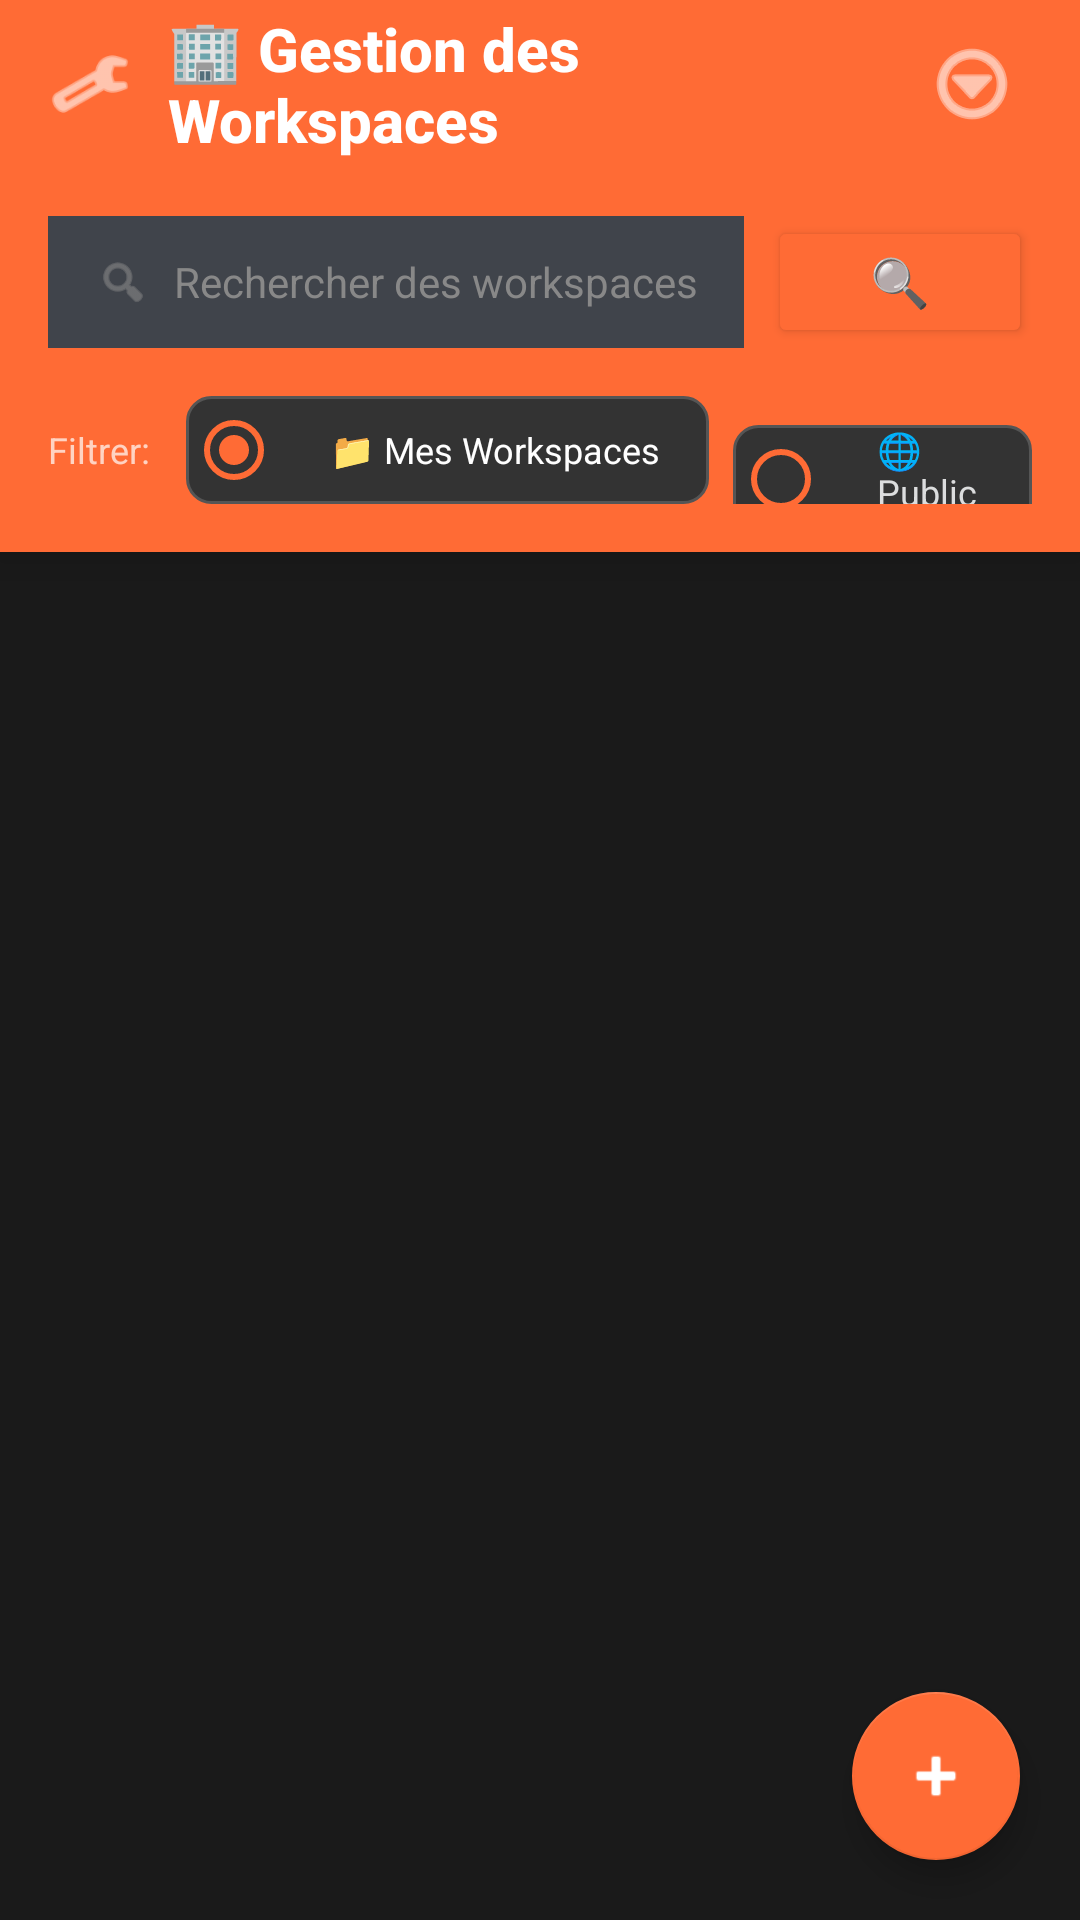

Layout XML and referenced resources for this Android screen:
<!-- AndroidManifest.xml: application theme Theme.Supchat -->
<!-- res/layout/fragment_workspace_management.xml -->
<?xml version="1.0" encoding="utf-8"?>
<RelativeLayout xmlns:android="http://schemas.android.com/apk/res/android"
    xmlns:app="http://schemas.android.com/apk/res-auto"
    xmlns:tools="http://schemas.android.com/tools"
    android:layout_width="match_parent"
    android:layout_height="match_parent"
    android:background="#1a1a1a"
    tools:context=".ui.home.workspace.WorkspaceManagementFragment">

    
    <LinearLayout
        android:id="@+id/header_container"
        android:layout_width="match_parent"
        android:layout_height="wrap_content"
        android:orientation="vertical"
        android:background="#ff6b35"
        android:elevation="8dp">

        
        <LinearLayout
            android:layout_width="match_parent"
            android:layout_height="?attr/actionBarSize"
            android:orientation="horizontal"
            android:gravity="center_vertical"
            android:paddingHorizontal="16dp">

            <ImageView
                android:layout_width="28dp"
                android:layout_height="28dp"
                android:src="@android:drawable/ic_menu_manage"
                app:tint="#ffffff"
                android:layout_marginEnd="12dp" />

            <TextView
                android:layout_width="0dp"
                android:layout_height="wrap_content"
                android:layout_weight="1"
                android:text="🏢 Gestion des Workspaces"
                android:textColor="#ffffff"
                android:textSize="20sp"
                android:textStyle="bold"
                android:fontFamily="sans-serif-medium" />

            <ImageButton
                android:id="@+id/menu_workspace_options"
                android:layout_width="40dp"
                android:layout_height="40dp"
                android:src="@android:drawable/ic_menu_more"
                android:background="@android:color/transparent"
                android:contentDescription="Options"
                app:tint="#ffffff" />

        </LinearLayout>

        
        <LinearLayout
            android:id="@+id/search_container"
            android:layout_width="match_parent"
            android:layout_height="wrap_content"
            android:orientation="horizontal"
            android:padding="16dp"
            android:paddingTop="8dp"
            android:gravity="center_vertical">

            <LinearLayout
                android:layout_width="0dp"
                android:layout_height="44dp"
                android:layout_weight="1"
                android:orientation="horizontal"
                android:background="#40444b"
                android:paddingHorizontal="16dp"
                android:gravity="center_vertical"
                android:layout_marginEnd="8dp">

                <ImageView
                    android:layout_width="18dp"
                    android:layout_height="18dp"
                    android:src="@android:drawable/ic_menu_search"
                    app:tint="#888888"
                    android:layout_marginEnd="8dp" />

                <EditText
                    android:id="@+id/edit_search_query"
                    android:layout_width="0dp"
                    android:layout_height="wrap_content"
                    android:layout_weight="1"
                    android:hint="Rechercher des workspaces..."
                    android:textColorHint="#888888"
                    android:textColor="#ffffff"
                    android:textSize="14sp"
                    android:background="@android:color/transparent"
                    android:inputType="text"
                    android:imeOptions="actionSearch" />

            </LinearLayout>

            <Button
                android:id="@+id/btn_search_workspaces"
                android:layout_width="wrap_content"
                android:layout_height="44dp"
                android:text="🔍"
                android:textSize="16sp"
                android:backgroundTint="#ff6b35"
                android:textColor="#ffffff"
                android:paddingHorizontal="20dp" />

        </LinearLayout>

        
        <LinearLayout
            android:layout_width="match_parent"
            android:layout_height="wrap_content"
            android:orientation="horizontal"
            android:paddingHorizontal="16dp"
            android:paddingBottom="16dp"
            android:gravity="center_vertical">

            <TextView
                android:layout_width="wrap_content"
                android:layout_height="wrap_content"
                android:text="Filtrer:"
                android:textColor="#b3ffffff"
                android:textSize="12sp"
                android:layout_marginEnd="12dp" />

            <RadioGroup
                android:id="@+id/workspace_filter"
                android:layout_width="wrap_content"
                android:layout_height="wrap_content"
                android:orientation="horizontal">

                <RadioButton
                    android:id="@+id/radio_my_workspaces"
                    android:layout_width="wrap_content"
                    android:layout_height="36dp"
                    android:text="📁 Mes Workspaces"
                    android:textSize="12sp"
                    android:textColor="#ffffff"
                    android:buttonTint="#ff6b35"
                    android:background="@drawable/modern_input_background"
                    android:paddingHorizontal="16dp"
                    android:layout_marginEnd="8dp"
                    android:checked="true" />

                <RadioButton
                    android:id="@+id/radio_public_workspaces"
                    android:layout_width="wrap_content"
                    android:layout_height="36dp"
                    android:text="🌐 Publics"
                    android:textSize="12sp"
                    android:textColor="#dcddde"
                    android:buttonTint="#ff6b35"
                    android:background="@drawable/modern_input_background"
                    android:paddingHorizontal="16dp" />

            </RadioGroup>

        </LinearLayout>

    </LinearLayout>

    
    <LinearLayout
        android:layout_width="match_parent"
        android:layout_height="match_parent"
        android:layout_below="@id/header_container"
        android:orientation="vertical">

        
        <androidx.recyclerview.widget.RecyclerView
            android:id="@+id/recycler_workspaces"
            android:layout_width="match_parent"
            android:layout_height="0dp"
            android:layout_weight="1"
            android:padding="8dp"
            android:clipToPadding="false"
            android:scrollbars="vertical"
            tools:listitem="@layout/item_workspace" />

        
        <TextView
            android:id="@+id/text_no_workspaces"
            android:layout_width="wrap_content"
            android:layout_height="wrap_content"
            android:layout_gravity="center"
            android:text="Aucun workspace disponible.\nUtilisez + pour créer un nouveau workspace."
            android:textColor="#72767d"
            android:textSize="14sp"
            android:textAlignment="center"
            android:padding="32dp"
            android:visibility="gone" />

    </LinearLayout>

    
    <com.google.android.material.floatingactionbutton.FloatingActionButton
        android:id="@+id/fab_add_workspace"
        android:layout_width="wrap_content"
        android:layout_height="wrap_content"
        android:layout_alignParentEnd="true"
        android:layout_alignParentBottom="true"
        android:layout_margin="20dp"
        android:src="@android:drawable/ic_input_add"
        android:contentDescription="Créer un workspace"
        app:backgroundTint="#ff6b35"
        app:tint="#ffffff"
        android:elevation="8dp" />

</RelativeLayout>
<!-- res/layout/item_workspace.xml (included above) -->
<?xml version="1.0" encoding="utf-8"?>
<androidx.cardview.widget.CardView xmlns:android="http://schemas.android.com/apk/res/android"
    xmlns:app="http://schemas.android.com/apk/res-auto"
    xmlns:tools="http://schemas.android.com/tools"
    android:layout_width="match_parent"
    android:layout_height="wrap_content"
    android:layout_margin="4dp"
    app:cardCornerRadius="8dp"
    app:cardElevation="2dp">

    <androidx.constraintlayout.widget.ConstraintLayout
        android:layout_width="match_parent"
        android:layout_height="wrap_content"
        android:padding="16dp">

        <TextView
            android:id="@+id/text_workspace_name"
            android:layout_width="0dp"
            android:layout_height="wrap_content"
            android:textSize="16sp"
            android:textStyle="bold"
            app:layout_constraintEnd_toStartOf="@+id/btn_edit_workspace"
            app:layout_constraintStart_toStartOf="parent"
            app:layout_constraintTop_toTopOf="parent"
            tools:text="Nom du workspace" />

        <TextView
            android:id="@+id/text_workspace_description"
            android:layout_width="0dp"
            android:layout_height="wrap_content"
            android:layout_marginTop="4dp"
            android:textSize="14sp"
            app:layout_constraintEnd_toStartOf="@+id/btn_edit_workspace"
            app:layout_constraintStart_toStartOf="parent"
            app:layout_constraintTop_toBottomOf="@+id/text_workspace_name"
            tools:text="Description du workspace" />

        <Button
            android:id="@+id/btn_edit_workspace"
            android:layout_width="wrap_content"
            android:layout_height="40dp"
            android:background="?attr/selectableItemBackgroundBorderless"
            android:contentDescription="Modifier le workspace"
            android:padding="8dp"
            android:text="modifier"
            app:layout_constraintEnd_toStartOf="@+id/btn_delete_workspace"
            app:layout_constraintTop_toTopOf="parent" />

        <Button
            android:id="@+id/btn_delete_workspace"
            android:layout_width="wrap_content"
            android:layout_height="40dp"
            android:background="?attr/selectableItemBackgroundBorderless"
            android:contentDescription="Supprimer le workspace"
            android:padding="8dp"
            android:text="supprimer"
            app:layout_constraintEnd_toEndOf="parent"
            app:layout_constraintTop_toTopOf="parent" />

        
        <Button
            android:id="@+id/btn_leave_workspace"
            android:layout_width="wrap_content"
            android:layout_height="32dp"
            android:text="Quitter"
            android:textSize="12sp"
            android:textColor="#FFFFFF"
            android:backgroundTint="#F44336"
            android:visibility="gone"
            app:layout_constraintStart_toStartOf="parent"
            app:layout_constraintTop_toBottomOf="@id/text_workspace_description"
            android:layout_marginTop="8dp" />

    </androidx.constraintlayout.widget.ConstraintLayout>
</androidx.cardview.widget.CardView>
<!-- resources referenced by this layout -->
<resources>
  <!-- drawable modern_input_background (drawable) -->
  <?xml version="1.0" encoding="utf-8"?>
  <selector xmlns:android="http://schemas.android.com/apk/res/android">
      <item android:state_focused="true">
          <shape android:shape="rectangle">
              <solid android:color="#3a3a3a" />
              <corners android:radius="8dp" />
              <stroke android:width="2dp" android:color="#ff6b35" />
          </shape>
      </item>
      <item>
          <shape android:shape="rectangle">
              <solid android:color="#333333" />
              <corners android:radius="8dp" />
              <stroke android:width="1dp" android:color="#555555" />
          </shape>
      </item>
  </selector>
  <style name="Theme.Supchat" parent="Theme.AppCompat.Light.NoActionBar" />
</resources>
